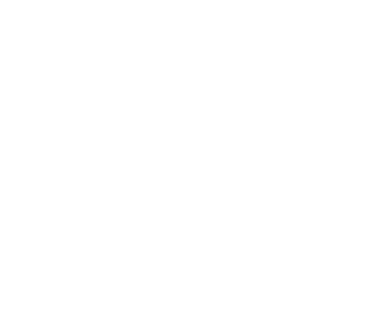
t = 0.00 s
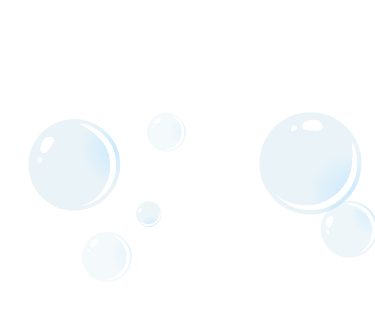
t = 0.53 s
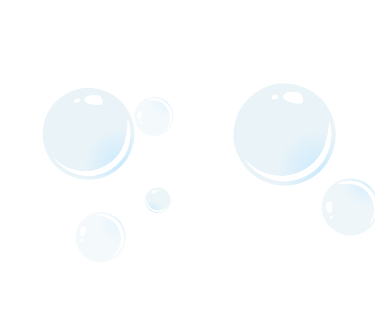
t = 1.09 s
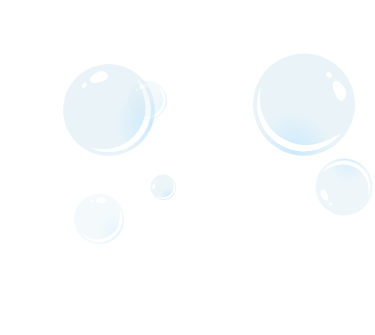
t = 1.64 s
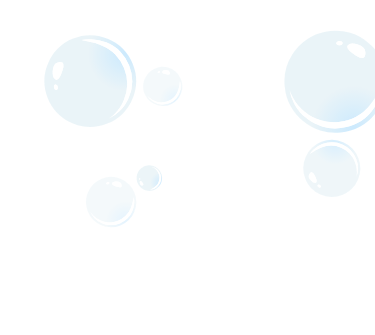
t = 2.24 s
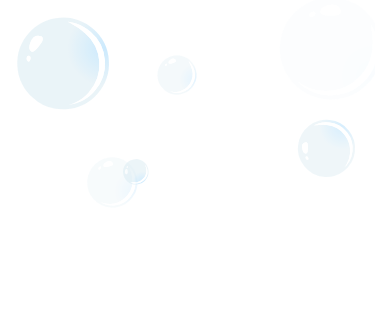
t = 2.76 s

The animated SVG that drew these frames (rendered in a browser with its animation timeline set to each time). Animation: 35 SMIL elements (animate=9,animateTransform=26); one cycle of 3.33 s, repeats indefinitely.

<?xml version="1.0" encoding="utf-8"?><svg id="bubbles" image-rendering="auto" baseProfile="basic" version="1.1" x="0px" y="0px" width="375" height="335" xmlns="http://www.w3.org/2000/svg" xmlns:xlink="http://www.w3.org/1999/xlink"><defs><g id="bubble" overflow="visible"><path fill="url(#Gradient_1)" stroke="none" d="M49.55 -12.8Q47 -22.7 40.75 -30.7 34.75 -38.9 25.95 -44.05 17.2 -49.2 7.1 -50.5 2.55 -51.2 -1.9 -51.1 -7.35 -50.95 -12.75 -49.55 -22.6 -47 -30.65 -40.75 -38.85 -34.75 -44 -25.95 -49.2 -17.2 -50.5 -7.1 -51 -3.9 -51.1 -.75 -51.3 6.05 -49.55 12.8 -47 22.7 -40.75 30.7 -34.75 38.9 -25.95 44.1 -17.2 49.3 -7.1 50.55 3 52.1 12.85 49.55 22.7 47 30.75 40.75 39 34.75 44.15 26 49.3 17.25 50.5 7.15 52.1 -2.95 49.55 -12.8M10.15 -40.95Q15.95 -32.5 3.85 -32.95 -9.05 -33.25 -8.2 -37.7 -7.6 -41.7 -.25 -43.2 7.3 -44.9 10.15 -40.95M41.65 -21.25Q43.95 -16.75 45.25 -11.7 47.6 -2.7 46.15 6.55 45.05 15.75 40.35 23.75 35.6 31.75 28.1 37.25 20.75 42.95 11.75 45.3 2.75 47.6 -6.5 46.2 -15.75 45.05 -23.7 40.3 -30.1 36.5 -34.9 31 -31.8 33.65 -28.2 35.8 -20.25 40.55 -11 41.7 -1.75 43.1 7.25 40.8 16.25 38.45 23.6 32.75 31.1 27.25 35.85 19.25 40.55 11.25 41.65 2.05 43.1 -7.2 41.95 -18.55 41.8 -20 41.65 -21.25M-17.1 -37.3Q-14.55 -38.3 -13.8 -36.8 -12.65 -34.4 -16 -33.05 -19.3 -31.8 -19.4 -34.15 -19.55 -36.05 -17.1 -37.3Z" test="bubble_anim"/><path fill="#FFF" stroke="none" d="M-13.8 -36.8Q-14.55 -38.3 -17.1 -37.3 -19.55 -36.05 -19.4 -34.15 -19.3 -31.8 -16 -33.05 -12.65 -34.4 -13.8 -36.8M45.25 -11.7Q43.95 -16.75 41.65 -21.25 41.8 -20 41.95 -18.55 43.1 -7.2 41.65 2.05 40.55 11.25 35.85 19.25 31.1 27.25 23.6 32.75 16.25 38.45 7.25 40.8 -1.75 43.1 -11 41.7 -20.25 40.55 -28.2 35.8 -31.8 33.65 -34.9 31 -30.1 36.5 -23.7 40.3 -15.75 45.05 -6.5 46.2 2.75 47.6 11.75 45.3 20.75 42.95 28.1 37.25 35.6 31.75 40.35 23.75 45.05 15.75 46.15 6.55 47.6 -2.7 45.25 -11.7M3.85 -32.95Q15.95 -32.5 10.15 -40.95 7.3 -44.9 -.25 -43.2 -7.6 -41.7 -8.2 -37.7 -9.05 -33.25 3.85 -32.95Z" test="bubble_anim"/></g><radialGradient id="Gradient_1" gradientUnits="userSpaceOnUse" cx="0" cy="0" r="42.083" fx="0" fy="0" gradientTransform="matrix(-.139 .990 .990 .139 39.6 29.95)" spreadMethod="pad"><stop offset="0%" stop-color="#A0D8FD"/><stop offset="100%" stop-color="#D9EBF2"/></radialGradient></defs><g id="Scene-1" overflow="visible"><g display="none"><use xlink:href="#bubble" transform="matrix(.493 -.752 .752 .493 52.6 49.6)" opacity="0"><animateTransform attributeName="transform" additive="replace" type="translate" repeatCount="indefinite" dur="3.333s" keyTimes="0;.01299;.013;.02499;.025;.03799;.038;.04999;.05;.06299;.063;.07499;.075;.08799;.088;.09999;.1;.11299;.113;.12499;.125;.13799;.138;.14999;.15;.16299;.163;.17499;.175;.18799;.188;.19999;.2;.21299;.213;.22499;.225;.23799;.238;.24999;.25;.26299;.263;.27499;.275;.28799;.288;.29999;.3;.31299;.313;.32499;.325;.33799;.338;.34999;.35;.36299;.363;.37499;.375;.38799;.388;.39999;.4;.41299;.413;.42499;.425;.43799;.438;.44999;.45;.46299;.463;.47499;.475;.48799;.488;.49999;.5;.51299;.513;.52499;.525;.53799;.538;.54999;.55;.56299;.563;.57499;.575;.58799;.588;.59999;.6;.61299;.613;.62499;.625;.63799;.638;.64999;.65;.66299;.663;.67499;.675;.68799;.688;.69999;.7;.71299;.713;.72499;.725;.73799;.738;.74999;.75;.76299;.763;.77499;.775;.78799;.788;.79999;.8;.81299;.813;.82499;.825;.83799;.838;.84999;.85;.86299;.863;.87499;.875;.88799;.888;.89999;.9;.91299;.913;.92499;.925;.93799;.938;.94999;.95;1" values="83.051,188.962;83.051,188.962;81.966,187.148;81.966,187.148;80.994,185.444;80.994,185.444;79.957,183.47;79.957,183.47;79.036,181.557;79.036,181.557;78.132,179.629;78.132,179.629;77.326,177.68;77.326,177.68;76.56,175.668;76.56,175.668;75.882,173.573;75.882,173.573;75.435,171.558;75.435,171.558;74.918,169.397;74.918,169.397;74.654,167.272;74.654,167.272;74.351,165.074;74.351,165.074;74.371,162.609;74.371,162.609;74.387,160.213;74.387,160.213;74.628,157.691;74.628,157.691;75.121,155.138;75.121,155.138;75.74,152.688;75.74,152.688;76.629,150.26;76.629,150.26;77.64,147.975;77.64,147.975;78.844,145.659;78.844,145.659;80.153,143.579;80.153,143.579;81.574,141.39;81.574,141.39;83.166,139.474;83.166,139.474;84.802,137.62;84.802,137.62;86.546,135.727;86.546,135.727;88.386,133.974;88.386,133.974;90.27,132.265;90.27,132.265;92.179,130.673;92.179,130.673;94.206,129.124;94.206,129.124;96.157,127.675;96.157,127.675;98.008,126.21;98.008,126.21;99.817,124.527;99.817,124.527;101.523,122.878;101.523,122.878;103.268,121.123;103.268,121.123;104.69,119.175;104.69,119.175;106.106,117.125;106.106,117.125;107.286,114.994;107.286,114.994;108.285,112.641;108.285,112.641;108.94,110.254;108.94,110.254;109.264,107.67;109.264,107.67;109.167,105.072;109.167,105.072;108.818,102.508;108.818,102.508;107.929,100.035;107.929,100.035;106.696,97.65;106.696,97.65;105.438,95.413;105.438,95.413;103.811,93.23;103.811,93.23;102.152,91.263;102.152,91.263;100.353,89.482;100.353,89.482;98.525,87.637;98.525,87.637;96.586,85.954;96.586,85.954;94.534,84.38;94.534,84.38;92.524,82.872;92.524,82.872;90.452,81.387;90.452,81.387;88.327,79.948;88.327,79.948;86.218,78.64;86.218,78.64;84.025,77.328;84.025,77.328;81.887,76.084;81.887,76.084;79.71,74.831;79.71,74.831;77.433,73.609;77.433,73.609;75.404,72.402;75.404,72.402;73.288,71.086;73.288,71.086;71.142,69.683;71.142,69.683;69.108,68.347;69.108,68.347;67.129,66.791;67.129,66.791;65.167,65.301;65.167,65.301;63.201,63.624;63.201,63.624;61.97,62.483;61.97,62.483;60.797,61.292;60.797,61.292;59.6,59.94;59.6,59.94;58.519,58.699;58.519,58.699;57.492,57.309;57.492,57.309;56.441,55.905;56.441,55.905;55.534,54.328;55.534,54.328;54.726,52.83;54.726,52.83;54.132,51.268;54.132,51.268;52.601,49.762;52.601,49.762" calcMode="discrete"/><animateTransform attributeName="transform" additive="sum" type="rotate" repeatCount="indefinite" dur="3.333s" keyTimes="0;.01299;.013;.02499;.025;.03799;.038;.04999;.05;.06299;.063;.07499;.075;.08799;.088;.09999;.1;.11299;.113;.12499;.125;.13799;.138;.14999;.15;.16299;.163;.17499;.175;.18799;.188;.19999;.2;.21299;.213;.22499;.225;.23799;.238;.24999;.25;.26299;.263;.27499;.275;.28799;.288;.29999;.3;.31299;.313;.32499;.325;.33799;.338;.34999;.35;.36299;.363;.37499;.375;.38799;.388;.39999;.4;.41299;.413;.42499;.425;.43799;.438;.44999;.45;.46299;.463;.47499;.475;.48799;.488;.49999;.5;.51299;.513;.52499;.525;.53799;.538;.54999;.55;.56299;.563;.57499;.575;.58799;.588;.59999;.6;.61299;.613;.62499;.625;.63799;.638;.64999;.65;.66299;.663;.67499;.675;.68799;.688;.69999;.7;.71299;.713;.72499;.725;.73799;.738;.74999;.75;.76299;.763;.77499;.775;.78799;.788;.79999;.8;.81299;.813;.82499;.825;.83799;.838;.84999;.85;.86299;.863;.87499;.875;.88799;.888;.89999;.9;.91299;.913;.92499;.925;.93799;.938;.94999;.95;1" values="-56.739,0,0;-56.739,0,0;-57.554,0,0;-57.554,0,0;-58.264,0,0;-58.264,0,0;-58.851,0,0;-58.851,0,0;-59.3,0,0;-59.3,0,0;-59.602,0,0;-59.602,0,0;-59.739,0,0;-59.739,0,0;-59.705,0,0;-59.705,0,0;-59.491,0,0;-59.491,0,0;-59.085,0,0;-59.085,0,0;-58.484,0,0;-58.484,0,0;-57.704,0,0;-57.704,0,0;-56.739,0,0;-56.739,0,0;-51.916,0,0;-51.916,0,0;-46.874,0,0;-46.874,0,0;-41.711,0,0;-41.711,0,0;-36.5,0,0;-36.5,0,0;-31.323,0,0;-31.323,0,0;-26.247,0,0;-26.247,0,0;-21.348,0,0;-21.348,0,0;-16.664,0,0;-16.664,0,0;-12.233,0,0;-12.233,0,0;-8.074,0,0;-8.074,0,0;-4.175,0,0;-4.175,0,0;-.53,0,0;-.53,0,0;2.865,0,0;2.865,0,0;6.043,0,0;6.043,0,0;9.018,0,0;9.018,0,0;11.807,0,0;11.807,0,0;14.427,0,0;14.427,0,0;13.848,0,0;13.848,0,0;12.453,0,0;12.453,0,0;10.716,0,0;10.716,0,0;8.559,0,0;8.559,0,0;5.882,0,0;5.882,0,0;2.565,0,0;2.565,0,0;-1.537,0,0;-1.537,0,0;-6.57,0,0;-6.57,0,0;-12.627,0,0;-12.627,0,0;-19.702,0,0;-19.702,0,0;-27.504,0,0;-27.504,0,0;-35.484,0,0;-35.484,0,0;-43.049,0,0;-43.049,0,0;-49.728,0,0;-49.728,0,0;-55.334,0,0;-55.334,0,0;-59.903,0,0;-59.903,0,0;-63.566,0,0;-63.566,0,0;-66.49,0,0;-66.49,0,0;-68.819,0,0;-68.819,0,0;-70.67,0,0;-70.67,0,0;-72.144,0,0;-72.144,0,0;-73.309,0,0;-73.309,0,0;-74.228,0,0;-74.228,0,0;-74.942,0,0;-74.942,0,0;-75.487,0,0;-75.487,0,0;-75.887,0,0;-75.887,0,0;-76.173,0,0;-76.173,0,0;-76.345,0,0;-76.345,0,0;-76.44,0,0;-76.44,0,0;-74.706,0,0;-74.706,0,0;-72.682,0,0;-72.682,0,0;-70.522,0,0;-70.522,0,0;-68.215,0,0;-68.215,0,0;-65.719,0,0;-65.719,0,0;-63.003,0,0;-63.003,0,0;-60.032,0,0;-60.032,0,0;-56.739,0,0;-56.739,0,0;-58.032,0,0;-58.032,0,0;-59.138,0,0;-59.138,0,0;-60.008,0,0;-60.008,0,0;-60.609,0,0;-60.609,0,0;-60.896,0,0;-60.896,0,0;-60.843,0,0;-60.843,0,0;-60.417,0,0;-60.417,0,0;-59.584,0,0;-59.584,0,0;-58.347,0,0;-58.347,0,0;-56.739,0,0;-56.739,0,0" calcMode="discrete"/><animateTransform attributeName="transform" additive="sum" type="scale" repeatCount="indefinite" dur="3.333s" keyTimes="0;.27499;.275;.36299;.363;.39999;.4;.47499;.475;1" values=".898,.898;.898,.898;.899,.899;.899,.899;.898,.898;.898,.898;.899,.899;.899,.899;.898,.898;.898,.898" calcMode="discrete"/><animateTransform attributeName="transform" additive="sum" type="translate" repeatCount="indefinite" dur="3.333s" keyTimes="0;.01299;.013;.02499;.025;.03799;.038;.04999;.05;.06299;.063;.07499;.075;.08799;.088;.09999;.1;.11299;.113;.12499;.125;.13799;.138;.16299;.163;.17499;.175;.18799;.188;.19999;.2;.21299;.213;.22499;.225;.23799;.238;.24999;.25;.26299;.263;.27499;.275;.28799;.288;.29999;.3;.31299;.313;.33799;.338;.34999;.35;.36299;.363;.38799;.388;.39999;.4;.42499;.425;.43799;.438;.46299;.463;.47499;.475;.48799;.488;.49999;.5;.51299;.513;.52499;.525;.53799;.538;.54999;.55;.56299;.563;.57499;.575;.58799;.588;.59999;.6;.61299;.613;.62499;.625;.63799;.638;.64999;.65;.66299;.663;.67499;.675;.68799;.688;.69999;.7;.71299;.713;.72499;.725;.73799;.738;.74999;.75;.76299;.763;.77499;.775;.78799;.788;.79999;.8;.81299;.813;.82499;.825;.83799;.838;.84999;.85;.87499;.875;.88799;.888;.89999;.9;.91299;.913;.92499;.925;.93799;.938;.94999;.95;1" values=".15,-.1;.15,-.1;.1,-.15;.1,-.15;.1,-.25;.1,-.25;.1,-.2;.1,-.2;.15,-.2;.15,-.2;.05,-.2;.05,-.2;.15,-.25;.15,-.25;.1,-.2;.1,-.2;.1,-.1;.1,-.1;.15,-.2;.15,-.2;.1,-.15;.1,-.15;.1,-.2;.1,-.2;.1,-.25;.1,-.25;.15,-.35;.15,-.35;.15,-.3;.15,-.3;.15,-.15;.15,-.15;.1,-.25;.1,-.25;.1,-.15;.1,-.15;.05,-.25;.05,-.25;-.05,-.2;-.05,-.2;.05,-.25;.05,-.25;.05,-.15;.05,-.15;0,-.25;0,-.25;0,-.3;0,-.3;.05,-.2;.05,-.2;.05,-.25;.05,-.25;.05,-.15;.05,-.15;0,-.2;0,-.2;.05,-.25;.05,-.25;0,-.2;0,-.2;-.05,-.3;-.05,-.3;0,-.25;0,-.25;.15,-.2;.15,-.2;.05,-.15;.05,-.15;0,-.3;0,-.3;.05,-.25;.05,-.25;.05,-.2;.05,-.2;.1,-.3;.1,-.3;.1,-.2;.1,-.2;.2,-.2;.2,-.2;.1,-.3;.1,-.3;.15,-.15;.15,-.15;.15,-.25;.15,-.25;.2,-.2;.2,-.2;.15,-.2;.15,-.2;.1,-.25;.1,-.25;.15,-.2;.15,-.2;.2,-.2;.2,-.2;.25,-.3;.25,-.3;.15,-.3;.15,-.3;.2,-.3;.2,-.3;.2,-.25;.2,-.25;.15,-.25;.15,-.25;.25,-.3;.25,-.3;.2,-.15;.2,-.15;.2,-.3;.2,-.3;.25,-.25;.25,-.25;.1,-.15;.1,-.15;.15,-.2;.15,-.2;.2,-.2;.2,-.2;.15,-.3;.15,-.3;.1,-.2;.1,-.2;.15,-.25;.15,-.25;.1,-.25;.1,-.25;.15,-.3;.15,-.3;.1,-.3;.1,-.3;.15,-.2;.15,-.2;.05,-.2;.05,-.2;.15,-.25;.15,-.25;.1,-.3;.1,-.3;.15,-.1;.15,-.1" calcMode="discrete"/><animate attributeName="opacity" repeatCount="indefinite" dur="3.333s" keyTimes="0;.01299;.013;.02499;.025;.03799;.038;.04999;.05;.06299;.063;.07499;.075;.08799;.088;.09999;.1;.11299;.113;.12499;.125;.13799;.138;.14999;.15;.83799;.838;.84999;.85;.86299;.863;.87499;.875;.88799;.888;.89999;.9;.91299;.913;.92499;.925;.93799;.938;.94999;.95;1" values="0;0;.04;.04;.09;.09;.13;.13;.18;.18;.22;.22;.27;.27;.31;.31;.36;.36;.4;.4;.44;.44;.49;.49;.53;.53;.48;.48;.43;.43;.37;.37;.32;.32;.27;.27;.21;.21;.16;.16;.11;.11;.05;.05;0;0" calcMode="discrete"/></use><animate attributeName="display" repeatCount="indefinite" dur="3.333s" keyTimes="0;.963;1" values="inline;none;none"/></g><g display="none"><use xlink:href="#bubble" transform="matrix(.44 -.222 .222 .44 106.3 172.1)" opacity="0"><animateTransform attributeName="transform" additive="replace" type="translate" repeatCount="indefinite" dur="3.333s" keyTimes="0;.01299;.013;.02499;.025;.03799;.038;.04999;.05;.06299;.063;.07499;.075;.08799;.088;.09999;.1;.11299;.113;.12499;.125;.13799;.138;.14999;.15;.16299;.163;.17499;.175;.18799;.188;.19999;.2;.21299;.213;.22499;.225;.23799;.238;.24999;.25;.26299;.263;.27499;.275;.28799;.288;.29999;.3;.31299;.313;.32499;.325;.33799;.338;.34999;.35;.36299;.363;.37499;.375;.38799;.388;.39999;.4;.41299;.413;.42499;.425;.43799;.438;.44999;.45;.46299;.463;.47499;.475;.48799;.488;.49999;.5;.51299;.513;.52499;.525;.53799;.538;.54999;.55;.56299;.563;.57499;.575;.58799;.588;.59999;.6;.61299;.613;.62499;.625;.63799;.638;.64999;.65;.66299;.663;.67499;.675;.68799;.688;.69999;.7;.71299;.713;.72499;.725;.73799;.738;.74999;.75;.76299;.763;.77499;.775;.78799;.788;.79999;.8;.81299;.813;.82499;.825;.83799;.838;.84999;.85;.86299;.863;.87499;.875;.88799;.888;.89999;.9;.91299;.913;1" values="98.617,275.109;98.617,275.109;99.613,273.837;99.613,273.837;100.549,272.466;100.549,272.466;101.485,271.077;101.485,271.077;102.362,269.72;102.362,269.72;103.174,268.261;103.174,268.261;103.957,266.737;103.957,266.737;104.651,265.266;104.651,265.266;105.295,263.646;105.295,263.646;105.9,262.131;105.9,262.131;106.301,260.514;106.301,260.514;106.64,258.809;106.64,258.809;106.9,257.109;106.9,257.109;106.992,255.627;106.992,255.627;107.108,254.174;107.108,254.174;107.044,252.697;107.044,252.697;106.911,251.178;106.911,251.178;106.672,249.662;106.672,249.662;106.247,248.212;106.247,248.212;105.895,246.739;105.895,246.739;105.398,245.312;105.398,245.312;104.749,243.904;104.749,243.904;104.179,242.574;104.179,242.574;103.453,241.271;103.453,241.271;102.703,239.977;102.703,239.977;101.86,238.681;101.86,238.681;100.898,237.455;100.898,237.455;100.116,236.368;100.116,236.368;99.29,235.127;99.29,235.127;98.609,233.755;98.609,233.755;98.048,232.41;98.048,232.41;97.563,230.909;97.563,230.909;97.299,229.504;97.299,229.504;97.1,228.016;97.1,228.016;97.012,226.464;97.012,226.464;97.161,224.939;97.161,224.939;97.461,223.462;97.461,223.462;97.908,222.004;97.908,222.004;98.482,220.499;98.482,220.499;99.118,219.144;99.118,219.144;99.846,217.878;99.846,217.878;100.671,216.61;100.671,216.61;101.556,215.353;101.556,215.353;102.516,214.162;102.516,214.162;103.391,213.069;103.391,213.069;104.422,211.965;104.422,211.965;105.352,210.849;105.352,210.849;106.349,209.668;106.349,209.668;107.192,208.543;107.192,208.543;108.066,207.342;108.066,207.342;108.935,206.136;108.935,206.136;109.661,204.86;109.661,204.86;110.37,203.532;110.37,203.532;111.01,202.191;111.01,202.191;111.674,200.859;111.674,200.859;112.196,199.44;112.196,199.44;112.607,198.06;112.607,198.06;113.055,196.662;113.055,196.662;113.328,195.166;113.328,195.166;113.569,193.721;113.569,193.721;113.701,192.197;113.701,192.197;113.687,190.725;113.687,190.725;113.625,189.205;113.625,189.205;113.511,187.661;113.511,187.661;113.238,185.953;113.238,185.953;112.883,184.345;112.883,184.345;112.322,182.714;112.322,182.714;111.714,181.053;111.714,181.053;111.018,179.485;111.018,179.485;110.218,178.011;110.218,178.011;109.242,176.439;109.242,176.439;108.423,175.037;108.423,175.037;107.457,173.647;107.457,173.647;106.25,172.265;106.25,172.265" calcMode="discrete"/><animateTransform attributeName="transform" additive="sum" type="rotate" repeatCount="indefinite" dur="3.333s" keyTimes="0;.01299;.013;.02499;.025;.03799;.038;.04999;.05;.06299;.063;.07499;.075;.08799;.088;.09999;.1;.11299;.113;.12499;.125;.13799;.138;.14999;.15;.16299;.163;.17499;.175;.18799;.188;.19999;.2;.21299;.213;.22499;.225;.23799;.238;.24999;.25;.26299;.263;.27499;.275;.28799;.288;.29999;.3;.31299;.313;.32499;.325;.33799;.338;.34999;.35;.36299;.363;.37499;.375;.38799;.388;.39999;.4;.41299;.413;.42499;.425;.43799;.438;.44999;.45;.46299;.463;.47499;.475;.48799;.488;.49999;.5;.51299;.513;.52499;.525;.53799;.538;.54999;.55;.56299;.563;.57499;.575;.58799;.588;.59999;.6;.61299;.613;.62499;.625;.63799;.638;.64999;.65;.66299;.663;.67499;.675;.68799;.688;.69999;.7;.71299;.713;.72499;.725;.73799;.738;.74999;.75;.76299;.763;.77499;.775;.78799;.788;.79999;.8;.81299;.813;.82499;.825;.83799;.838;.84999;.85;.86299;.863;.87499;.875;.88799;.888;.89999;.9;.91299;.913;1" values="-26.737,0,0;-26.737,0,0;-27.3,0,0;-27.3,0,0;-27.984,0,0;-27.984,0,0;-28.824,0,0;-28.824,0,0;-29.827,0,0;-29.827,0,0;-31.01,0,0;-31.01,0,0;-32.389,0,0;-32.389,0,0;-33.97,0,0;-33.97,0,0;-35.768,0,0;-35.768,0,0;-37.779,0,0;-37.779,0,0;-40.001,0,0;-40.001,0,0;-42.428,0,0;-42.428,0,0;-45.013,0,0;-45.013,0,0;-47.423,0,0;-47.423,0,0;-49.919,0,0;-49.919,0,0;-52.45,0,0;-52.45,0,0;-54.982,0,0;-54.982,0,0;-57.465,0,0;-57.465,0,0;-59.869,0,0;-59.869,0,0;-62.158,0,0;-62.158,0,0;-64.302,0,0;-64.302,0,0;-66.294,0,0;-66.294,0,0;-68.109,0,0;-68.109,0,0;-69.759,0,0;-69.759,0,0;-71.678,0,0;-71.678,0,0;-72.634,0,0;-72.634,0,0;-74.823,0,0;-74.823,0,0;-70.27,0,0;-70.27,0,0;-65.263,0,0;-65.263,0,0;-59.777,0,0;-59.777,0,0;-53.792,0,0;-53.792,0,0;-47.367,0,0;-47.367,0,0;-40.594,0,0;-40.594,0,0;-33.624,0,0;-33.624,0,0;-26.648,0,0;-26.648,0,0;-19.856,0,0;-19.856,0,0;-13.417,0,0;-13.417,0,0;-7.43,0,0;-7.43,0,0;-1.93,0,0;-1.93,0,0;3.081,0,0;3.081,0,0;7.629,0,0;7.629,0,0;11.773,0,0;11.773,0,0;15.555,0,0;15.555,0,0;19.031,0,0;19.031,0,0;23.673,0,0;23.673,0,0;23.239,0,0;23.239,0,0;22.705,0,0;22.705,0,0;22.057,0,0;22.057,0,0;21.286,0,0;21.286,0,0;20.38,0,0;20.38,0,0;19.328,0,0;19.328,0,0;18.116,0,0;18.116,0,0;16.741,0,0;16.741,0,0;15.19,0,0;15.19,0,0;13.465,0,0;13.465,0,0;11.561,0,0;11.561,0,0;9.483,0,0;9.483,0,0;7.243,0,0;7.243,0,0;4.861,0,0;4.861,0,0;2.363,0,0;2.363,0,0;-.205,0,0;-.205,0,0;-2.822,0,0;-2.822,0,0;-5.412,0,0;-5.412,0,0;-7.977,0,0;-7.977,0,0;-10.772,0,0;-10.772,0,0;-13.438,0,0;-13.438,0,0;-15.894,0,0;-15.894,0,0;-18.126,0,0;-18.126,0,0;-20.121,0,0;-20.121,0,0;-21.876,0,0;-21.876,0,0;-23.404,0,0;-23.404,0,0;-24.712,0,0;-24.712,0,0;-25.813,0,0;-25.813,0,0;-26.737,0,0;-26.737,0,0" calcMode="discrete"/><animateTransform attributeName="transform" additive="sum" type="scale" repeatCount="indefinite" dur="3.333s" keyTimes="0;.27499;.275;.34999;.35;.43799;.438;.54999;.55;.61299;.613;.87499;.875;1" values=".492,.492;.492,.492;.493,.493;.493,.493;.492,.492;.492,.492;.493,.493;.493,.493;.492,.492;.492,.492;.493,.493;.493,.493;.492,.492;.492,.492" calcMode="discrete"/><animateTransform attributeName="transform" additive="sum" type="translate" repeatCount="indefinite" dur="3.333s" keyTimes="0;.01299;.013;.02499;.025;.03799;.038;.04999;.05;.06299;.063;.07499;.075;.08799;.088;.09999;.1;.11299;.113;.12499;.125;.13799;.138;.16299;.163;.17499;.175;.18799;.188;.19999;.2;.21299;.213;.22499;.225;.23799;.238;.24999;.25;.26299;.263;.27499;.275;.28799;.288;.29999;.3;.31299;.313;.32499;.325;.33799;.338;.34999;.35;.36299;.363;.37499;.375;.38799;.388;.39999;.4;.41299;.413;.42499;.425;.43799;.438;.44999;.45;.46299;.463;.47499;.475;.48799;.488;.49999;.5;.51299;.513;.52499;.525;.53799;.538;.54999;.55;.56299;.563;.57499;.575;.58799;.588;.59999;.6;.61299;.613;.62499;.625;.63799;.638;.64999;.65;.66299;.663;.67499;.675;.68799;.688;.69999;.7;.71299;.713;.72499;.725;.73799;.738;.74999;.75;.76299;.763;.77499;.775;.78799;.788;.79999;.8;.81299;.813;.82499;.825;.83799;.838;.84999;.85;.86299;.863;.87499;.875;.88799;.888;.89999;.9;.91299;.913;1" values=".25,-.35;.25,-.35;.15,-.35;.15,-.35;.25,-.25;.25,-.25;.2,-.3;.2,-.3;.2,-.4;.2,-.4;.3,-.2;.3,-.2;.3,-.5;.3,-.5;.3,-.45;.3,-.45;.3,-.4;.3,-.4;.35,-.45;.35,-.45;.2,-.4;.2,-.4;.3,-.3;.3,-.3;.35,-.3;.35,-.3;.35,-.45;.35,-.45;.3,-.6;.3,-.6;.25,-.45;.25,-.45;.4,-.55;.4,-.55;.5,-.4;.5,-.4;.25,-.35;.25,-.35;.35,-.5;.35,-.5;.3,-.35;.3,-.35;.25,-.6;.25,-.6;.35,-.35;.35,-.35;.5,-.6;.5,-.6;.35,-.45;.35,-.45;.35,-.3;.35,-.3;.4,-.5;.4,-.5;.3,-.45;.3,-.45;.25,-.4;.25,-.4;.45,-.45;.45,-.45;.3,-.45;.3,-.45;.25,-.6;.25,-.6;.3,-.45;.3,-.45;.4,-.4;.4,-.4;.3,-.3;.3,-.3;.2,-.5;.2,-.5;.15,-.5;.15,-.5;.15,-.4;.15,-.4;.15,-.3;.15,-.3;.25,-.5;.25,-.5;.05,-.55;.05,-.55;.1,-.35;.1,-.35;.15,-.4;.15,-.4;.2,-.35;.2,-.35;.2,-.45;.2,-.45;.2,-.3;.2,-.3;.1,-.3;.1,-.3;.1,-.35;.1,-.35;.25,-.4;.25,-.4;0,-.4;0,-.4;.2,-.3;.2,-.3;.05,-.4;.05,-.4;.2,-.35;.2,-.35;.1,-.25;.1,-.25;.05,-.3;.05,-.3;.15,-.25;.15,-.25;.15,-.35;.15,-.35;.1,-.55;.1,-.55;.05,-.35;.05,-.35;.1,-.5;.1,-.5;.15,-.45;.15,-.45;.2,-.5;.2,-.5;.25,-.5;.25,-.5;.1,-.4;.1,-.4;.05,-.5;.05,-.5;.2,-.5;.2,-.5;.1,-.4;.1,-.4;0,-.4;0,-.4;.2,-.6;.2,-.6;.3,-.4;.3,-.4;.2,-.55;.2,-.55;.25,-.55;.25,-.55;.15,-.3;.15,-.3" calcMode="discrete"/><animate attributeName="opacity" repeatCount="indefinite" dur="3.333s" keyTimes="0;.01299;.013;.02499;.025;.03799;.038;.04999;.05;.06299;.063;.07499;.075;.08799;.088;.09999;.1;.11299;.113;.12499;.125;.13799;.138;.14999;.15;.79999;.8;.81299;.813;.82499;.825;.83799;.838;.84999;.85;.86299;.863;.87499;.875;.88799;.888;.89999;.9;.91299;.913;1" values="0;0;.02;.02;.05;.05;.07;.07;.09;.09;.11;.11;.14;.14;.16;.16;.18;.18;.2;.2;.22;.22;.25;.25;.27;.27;.24;.24;.21;.21;.19;.19;.16;.16;.14;.14;.11;.11;.08;.08;.05;.05;.03;.03;0;0" calcMode="discrete"/></use><animate attributeName="display" repeatCount="indefinite" dur="3.333s" keyTimes="0;.925;1" values="inline;none;none"/></g><use xlink:href="#bubble" transform="matrix(.287 -.256 .256 .287 171.1 55.8)" opacity="0"><animateTransform attributeName="transform" additive="replace" type="translate" repeatCount="indefinite" dur="3.333s" keyTimes="0;.01299;.013;.02499;.025;.03799;.038;.04999;.05;.06299;.063;.07499;.075;.08799;.088;.09999;.1;.11299;.113;.12499;.125;.13799;.138;.14999;.15;.16299;.163;.17499;.175;.18799;.188;.19999;.2;.21299;.213;.22499;.225;.23799;.238;.24999;.25;.26299;.263;.27499;.275;.28799;.288;.29999;.3;.31299;.313;.32499;.325;.33799;.338;.34999;.35;.36299;.363;.37499;.375;.38799;.388;.39999;.4;.41299;.413;.42499;.425;.43799;.438;.44999;.45;.46299;.463;.47499;.475;.48799;.488;.49999;.5;.51299;.513;.52499;.525;.53799;.538;.54999;.55;.56299;.563;.57499;.575;.58799;.588;.59999;.6;.61299;.613;.62499;.625;.63799;.638;.64999;.65;.66299;.663;.67499;.675;.68799;.688;.69999;.7;.71299;.713;.72499;.725;.73799;.738;.74999;.75;.76299;.763;.77499;.775;.78799;.788;.79999;.8;.81299;.813;.82499;.825;.83799;.838;.84999;.85;.86299;.863;.87499;.875;.88799;.888;.89999;.9;.91299;.913;.92499;.925;.93799;.938;.94999;.95;.96299;.963;.97499;.975;.98799;.988;1" values="161.093,152.993;161.093,152.993;162.07,151.492;162.07,151.492;163.008,149.971;163.008,149.971;163.866,148.364;163.866,148.364;164.675,146.696;164.675,146.696;165.283,145.047;165.283,145.047;165.863,143.35;165.863,143.35;166.364,141.6;166.364,141.6;166.7,139.811;166.7,139.811;166.912,137.991;166.912,137.991;166.915,136.167;166.915,136.167;166.76,134.3;166.76,134.3;166.521,132.502;166.521,132.502;166.157,131.08;166.157,131.08;165.665,129.704;165.665,129.704;165.059,128.414;165.059,128.414;164.343,127.064;164.343,127.064;163.644,125.823;163.644,125.823;162.794,124.563;162.794,124.563;161.843,123.408;161.843,123.408;160.899,122.313;160.899,122.313;159.96,121.267;159.96,121.267;158.798,120.218;158.798,120.218;157.738,119.203;157.738,119.203;156.657,118.307;156.657,118.307;155.523,117.416;155.523,117.416;154.314,116.517;154.314,116.517;153.201,115.653;153.201,115.653;152.225,114.759;152.225,114.759;151.158,113.757;151.158,113.757;150.253,112.822;150.253,112.822;149.356,111.642;149.356,111.642;148.595,110.517;148.595,110.517;147.849,109.264;147.849,109.264;147.308,107.953;147.308,107.953;146.954,106.485;146.954,106.485;146.759,105;146.759,105;146.865,103.485;146.865,103.485;147.058,102.05;147.058,102.05;147.471,100.571;147.471,100.571;148.149,99.169;148.149,99.169;148.935,97.906;148.935,97.906;149.818,96.668;149.818,96.668;150.875,95.47;150.875,95.47;151.843,94.407;151.843,94.407;152.887,93.463;152.887,93.463;154.064,92.418;154.064,92.418;155.211,91.507;155.211,91.507;156.389,90.596;156.389,90.596;157.608,89.759;157.608,89.759;158.804,88.958;158.804,88.958;160.119,88.162;160.119,88.162;161.355,87.418;161.355,87.418;162.615,86.66;162.615,86.66;163.853,86.015;163.853,86.015;165.158,85.215;165.158,85.215;166.366,84.517;166.366,84.517;167.49,83.805;167.49,83.805;168.697,83.078;168.697,83.078;169.918,82.248;169.918,82.248;171.058,81.42;171.058,81.42;172.12,80.574;172.12,80.574;173.177,79.598;173.177,79.598;174.206,78.649;174.206,78.649;175.196,77.616;175.196,77.616;176.1,76.582;176.1,76.582;177.021,75.303;177.021,75.303;177.761,74.159;177.761,74.159;178.424,72.895;178.424,72.895;178.905,71.491;178.905,71.491;179.352,69.699;179.352,69.699;179.407,67.775;179.407,67.775;179.105,65.997;179.105,65.997;178.561,64.199;178.561,64.199;177.765,62.512;177.765,62.512;176.823,60.849;176.823,60.849;175.661,59.36;175.661,59.36;174.504,57.961;174.504,57.961;173.161,56.593;173.161,56.593;171.126,56.01;171.126,56.01" calcMode="discrete"/><animateTransform attributeName="transform" additive="sum" type="rotate" repeatCount="indefinite" dur="3.333s" keyTimes="0;.01299;.013;.02499;.025;.03799;.038;.04999;.05;.06299;.063;.07499;.075;.08799;.088;.09999;.1;.11299;.113;.12499;.125;.13799;.138;.14999;.15;.16299;.163;.17499;.175;.18799;.188;.19999;.2;.21299;.213;.22499;.225;.23799;.238;.24999;.25;.26299;.263;.27499;.275;.28799;.288;.29999;.3;.31299;.313;.32499;.325;.33799;.338;.34999;.35;.36299;.363;.37499;.375;.38799;.388;.39999;.4;.41299;.413;.42499;.425;.43799;.438;.44999;.45;.46299;.463;.47499;.475;.48799;.488;.49999;.5;.51299;.513;.52499;.525;.53799;.538;.54999;.55;.56299;.563;.57499;.575;.58799;.588;.59999;.6;.61299;.613;.62499;.625;.63799;.638;.64999;.65;.66299;.663;.67499;.675;.68799;.688;.69999;.7;.71299;.713;.72499;.725;.73799;.738;.74999;.75;.76299;.763;.77499;.775;.78799;.788;.79999;.8;.81299;.813;.82499;.825;.83799;.838;.84999;.85;.86299;.863;.87499;.875;.88799;.888;.89999;.9;.91299;.913;.92499;.925;.93799;.938;.94999;.95;.96299;.963;.97499;.975;.98799;.988;1" values="-41.737,0,0;-41.737,0,0;-40.006,0,0;-40.006,0,0;-38.483,0,0;-38.483,0,0;-37.23,0,0;-37.23,0,0;-36.28,0,0;-36.28,0,0;-35.666,0,0;-35.666,0,0;-35.431,0,0;-35.431,0,0;-35.605,0,0;-35.605,0,0;-36.186,0,0;-36.186,0,0;-37.169,0,0;-37.169,0,0;-38.491,0,0;-38.491,0,0;-40.06,0,0;-40.06,0,0;-41.736,0,0;-41.736,0,0;-46.586,0,0;-46.586,0,0;-51.384,0,0;-51.384,0,0;-56.018,0,0;-56.018,0,0;-60.435,0,0;-60.435,0,0;-64.601,0,0;-64.601,0,0;-68.499,0,0;-68.499,0,0;-72.123,0,0;-72.123,0,0;-75.497,0,0;-75.497,0,0;-78.616,0,0;-78.616,0,0;-81.521,0,0;-81.521,0,0;-84.215,0,0;-84.215,0,0;-86.714,0,0;-86.714,0,0;-89.046,0,0;-89.046,0,0;-88.527,0,0;-88.527,0,0;-86.845,0,0;-86.845,0,0;-84.828,0,0;-84.828,0,0;-82.397,0,0;-82.397,0,0;-79.453,0,0;-79.453,0,0;-75.876,0,0;-75.876,0,0;-71.517,0,0;-71.517,0,0;-66.23,0,0;-66.23,0,0;-59.918,0,0;-59.918,0,0;-52.571,0,0;-52.571,0,0;-44.461,0,0;-44.461,0,0;-36.118,0,0;-36.118,0,0;-28.161,0,0;-28.161,0,0;-21.091,0,0;-21.091,0,0;-15.089,0,0;-15.089,0,0;-10.142,0,0;-10.142,0,0;-6.11,0,0;-6.11,0,0;-2.837,0,0;-2.837,0,0;-.169,0,0;-.169,0,0;2.015,0,0;2.015,0,0;3.813,0,0;3.813,0,0;5.298,0,0;5.298,0,0;6.538,0,0;6.538,0,0;7.57,0,0;7.57,0,0;8.424,0,0;8.424,0,0;9.142,0,0;9.142,0,0;9.742,0,0;9.742,0,0;10.239,0,0;10.239,0,0;10.63,0,0;10.63,0,0;9.124,0,0;9.124,0,0;7.424,0,0;7.424,0,0;5.599,0,0;5.599,0,0;3.627,0,0;3.627,0,0;1.477,0,0;1.477,0,0;-.879,0,0;-.879,0,0;-3.485,0,0;-3.485,0,0;-6.387,0,0;-6.387,0,0;-9.647,0,0;-9.647,0,0;-13.36,0,0;-13.36,0,0;-17.598,0,0;-17.598,0,0;-22.478,0,0;-22.478,0,0;-28.089,0,0;-28.089,0,0;-34.511,0,0;-34.511,0,0;-41.736,0,0;-41.736,0,0;-44.617,0,0;-44.617,0,0;-48.123,0,0;-48.123,0,0;-51.229,0,0;-51.229,0,0;-53.238,0,0;-53.238,0,0;-53.872,0,0;-53.872,0,0;-53.205,0,0;-53.205,0,0;-51.447,0,0;-51.447,0,0;-48.83,0,0;-48.83,0,0;-45.545,0,0;-45.545,0,0;-41.737,0,0;-41.737,0,0" calcMode="discrete"/><animateTransform attributeName="transform" additive="sum" type="scale" repeatCount="indefinite" dur="3.333s" keyTimes="0;.19999;.2;.42499;.425;.47499;.475;.84999;.85;1" values=".383,.383;.383,.383;.384,.384;.384,.384;.383,.383;.383,.383;.384,.384;.384,.384;.383,.383;.383,.383" calcMode="discrete"/><animateTransform attributeName="transform" additive="sum" type="translate" repeatCount="indefinite" dur="3.333s" keyTimes="0;.01299;.013;.02499;.025;.03799;.038;.04999;.05;.06299;.063;.07499;.075;.09999;.1;.11299;.113;.12499;.125;.13799;.138;.14999;.15;.16299;.163;.17499;.175;.18799;.188;.19999;.2;.21299;.213;.22499;.225;.23799;.238;.24999;.25;.26299;.263;.27499;.275;.28799;.288;.29999;.3;.31299;.313;.32499;.325;.33799;.338;.34999;.35;.36299;.363;.37499;.375;.38799;.388;.39999;.4;.41299;.413;.42499;.425;.43799;.438;.44999;.45;.46299;.463;.47499;.475;.48799;.488;.49999;.5;.51299;.513;.52499;.525;.53799;.538;.54999;.55;.56299;.563;.57499;.575;.58799;.588;.59999;.6;.61299;.613;.63799;.638;.64999;.65;.66299;.663;.67499;.675;.68799;.688;.71299;.713;.72499;.725;.73799;.738;.74999;.75;.77499;.775;.78799;.788;.79999;.8;.81299;.813;.82499;.825;.83799;.838;.84999;.85;.86299;.863;.87499;.875;.88799;.888;.89999;.9;.91299;.913;.92499;.925;.93799;.938;.94999;.95;.96299;.963;.97499;.975;.98799;.988;1" values=".25,-.45;.25,-.45;.35,-.7;.35,-.7;.4,-.75;.4,-.75;.2,-.55;.2,-.55;.25,-.45;.25,-.45;.2,-.65;.2,-.65;.35,-.55;.35,-.55;.4,-.55;.4,-.55;.25,-.6;.25,-.6;.3,-.65;.3,-.65;.3,-.6;.3,-.6;.2,-.7;.2,-.7;.25,-.8;.25,-.8;.25,-.75;.25,-.75;.45,-.8;.45,-.8;.3,-.6;.3,-.6;.6,-.7;.6,-.7;.5,-.6;.5,-.6;.65,-.6;.65,-.6;.5,-.8;.5,-.8;.55,-.8;.55,-.8;.45,-.85;.45,-.85;.45,-.8;.45,-.8;.5,-.7;.5,-.7;.55,-.85;.55,-.85;.55,-.7;.55,-.7;.5,-.55;.5,-.55;.35,-.75;.35,-.75;.3,-.85;.3,-.85;.6,-.65;.6,-.65;.45,-.8;.45,-.8;.5,-.7;.5,-.7;.3,-.7;.3,-.7;.3,-.8;.3,-.8;.45,-.85;.45,-.85;.25,-.85;.25,-.85;.3,-.7;.3,-.7;.35,-.7;.35,-.7;.25,-.8;.25,-.8;.15,-.55;.15,-.55;.05,-.8;.05,-.8;.3,-.8;.3,-.8;.1,-.7;.1,-.7;.15,-.8;.15,-.8;.4,-.7;.4,-.7;.3,-.85;.3,-.85;.3,-.7;.3,-.7;.2,-.8;.2,-.8;.15,-.7;.15,-.7;.25,-.6;.25,-.6;.15,-.6;.15,-.6;.25,-.6;.25,-.6;.25,-.75;.25,-.75;0,-.7;0,-.7;.35,-.7;.35,-.7;.1,-.6;.1,-.6;.2,-.65;.2,-.65;.25,-.7;.25,-.7;0,-.65;0,-.65;.35,-.6;.35,-.6;.2,-.8;.2,-.8;.3,-.95;.3,-.95;.25,-.75;.25,-.75;.3,-.9;.3,-.9;.35,-.85;.35,-.85;.3,-.75;.3,-.75;.45,-.65;.45,-.65;.25,-.6;.25,-.6;.35,-.8;.35,-.8;.45,-.7;.45,-.7;.3,-.75;.3,-.75;.25,-.75;.25,-.75;.35,-.65;.35,-.65;.25,-.75;.25,-.75;.25,-.65;.25,-.65;.4,-.55;.4,-.55" calcMode="discrete"/><animate attributeName="opacity" repeatCount="indefinite" dur="3.333s" keyTimes="0;.01299;.013;.02499;.025;.03799;.038;.04999;.05;.06299;.063;.07499;.075;.08799;.088;.09999;.1;.11299;.113;.12499;.125;.13799;.138;.14999;.15;.87499;.875;.88799;.888;.89999;.9;.91299;.913;.92499;.925;.93799;.938;.94999;.95;.96299;.963;.97499;.975;.98799;.988;1" values="0;0;.02;.02;.05;.05;.07;.07;.09;.09;.11;.11;.14;.14;.16;.16;.18;.18;.2;.2;.22;.22;.25;.25;.27;.27;.24;.24;.21;.21;.19;.19;.16;.16;.14;.14;.11;.11;.08;.08;.05;.05;.03;.03;0;0" calcMode="discrete"/></use><use xlink:href="#bubble" transform="matrix(-.112 .223 .223 .112 138.05 155.4)" opacity="0"><animateTransform attributeName="transform" additive="replace" type="translate" repeatCount="indefinite" dur="3.333s" keyTimes="0;.01299;.013;.02499;.025;.03799;.038;.04999;.05;.06299;.063;.07499;.075;.08799;.088;.09999;.1;.11299;.113;.12499;.125;.13799;.138;.14999;.15;.16299;.163;.17499;.175;.18799;.188;.19999;.2;.21299;.213;.22499;.225;.23799;.238;.24999;.25;.26299;.263;.27499;.275;.28799;.288;.29999;.3;.31299;.313;.32499;.325;.33799;.338;.34999;.35;.36299;.363;.37499;.375;.38799;.388;.39999;.4;.41299;.413;.42499;.425;.43799;.438;.44999;.45;.46299;.463;.47499;.475;.48799;.488;.49999;.5;.51299;.513;.52499;.525;.53799;.538;.54999;.55;.56299;.563;.57499;.575;.58799;.588;.59999;.6;.61299;.613;.62499;.625;.63799;.638;.64999;.65;.66299;.663;.67499;.675;.68799;.688;.69999;.7;.71299;.713;.72499;.725;.73799;.738;.74999;.75;.76299;.763;.77499;.775;.78799;.788;.79999;.8;.81299;.813;.82499;.825;.83799;.838;.84999;.85;.86299;.863;.87499;.875;.88799;.888;.89999;.9;.91299;.913;.92499;.925;.93799;.938;.94999;.95;.96299;.963;.97499;.975;.98799;.988;1" values="151.9,231.317;151.9,231.317;151.201,230.016;151.201,230.016;150.604,228.752;150.604,228.752;149.956,227.351;149.956,227.351;149.454,226.014;149.454,226.014;149.044,224.567;149.044,224.567;148.648,223.097;148.648,223.097;148.404,221.664;148.404,221.664;148.294,220.165;148.294,220.165;148.315,218.658;148.315,218.658;148.347,217.155;148.347,217.155;148.551,215.655;148.551,215.655;148.917,214.162;148.917,214.162;149.209,213.109;149.209,213.109;149.61,211.961;149.61,211.961;150.102,210.863;150.102,210.863;150.59,209.804;150.59,209.804;151.152,208.707;151.152,208.707;151.786,207.667;151.786,207.667;152.449,206.704;152.449,206.704;153.153,205.704;153.153,205.704;153.849,204.802;153.849,204.802;154.664,203.85;154.664,203.85;155.407,203.011;155.407,203.011;156.258,202.147;156.258,202.147;157.06,201.29;157.06,201.29;157.913,200.502;157.913,200.502;158.754,199.699;158.754,199.699;159.506,198.906;159.506,198.906;160.299,198.056;160.299,198.056;161.001,197.144;161.001,197.144;161.706,196.197;161.706,196.197;162.367,195.293;162.367,195.293;162.907,194.247;162.907,194.247;163.347,193.209;163.347,193.209;163.697,192.109;163.697,192.109;163.898,190.963;163.898,190.963;163.958,189.771;163.958,189.771;163.749,188.557;163.749,188.557;163.355,187.364;163.355,187.364;162.701,186.261;162.701,186.261;162.019,185.298;162.019,185.298;161.15,184.353;161.15,184.353;160.207,183.511;160.207,183.511;159.262,182.803;159.262,182.803;158.207,182.097;158.207,182.097;157.201,181.451;157.201,181.451;156.095,180.896;156.095,180.896;155.012,180.349;155.012,180.349;153.962,179.847;153.962,179.847;152.868,179.357;152.868,179.357;151.656,178.947;151.656,178.947;150.568,178.504;150.568,178.504;149.506,178.096;149.506,178.096;148.307,177.759;148.307,177.759;147.158,177.401;147.158,177.401;146.106,177.047;146.106,177.047;144.952,176.809;144.952,176.809;143.862,176.402;143.862,176.402;142.861,176.007;142.861,176.007;141.761,175.562;141.761,175.562;140.709,175.107;140.709,175.107;139.653,174.55;139.653,174.55;138.66,173.952;138.66,173.952;137.713,173.351;137.713,173.351;136.751,172.71;136.751,172.71;135.858,171.905;135.858,171.905;135.104,171.062;135.104,171.062;134.299,170.109;134.299,170.109;133.706,169.056;133.706,169.056;133.193,167.698;133.193,167.698;132.942,166.115;132.942,166.115;132.899,164.619;132.899,164.619;133.14,163;133.14,163;133.65,161.526;133.65,161.526;134.198,160.119;134.198,160.119;134.852,158.767;134.852,158.767;135.648,157.413;135.648,157.413;136.564,156.103;136.564,156.103;138.106,155.456;138.106,155.456" calcMode="discrete"/><animateTransform attributeName="transform" additive="sum" type="rotate" repeatCount="indefinite" dur="3.333s" keyTimes="0;.01299;.013;.02499;.025;.03799;.038;.04999;.05;.06299;.063;.07499;.075;.08799;.088;.09999;.1;.11299;.113;.12499;.125;.13799;.138;.14999;.15;.16299;.163;.17499;.175;.18799;.188;.19999;.2;.21299;.213;.22499;.225;.23799;.238;.24999;.25;.26299;.263;.27499;.275;.28799;.288;.29999;.3;.31299;.313;.32499;.325;.33799;.338;.34999;.35;.36299;.363;.37499;.375;.38799;.388;.39999;.4;.41299;.413;.42499;.425;.43799;.438;.44999;.45;.46299;.463;.47499;.475;.48799;.488;.49999;.5;.51299;.513;.52499;.525;.53799;.538;.54999;.55;.56299;.563;.57499;.575;.58799;.588;.59999;.6;.61299;.613;.62499;.625;.63799;.638;.64999;.65;.66299;.663;.67499;.675;.68799;.688;.69999;.7;.71299;.713;.72499;.725;.73799;.738;.74999;.75;.76299;.763;.77499;.775;.78799;.788;.79999;.8;.81299;.813;.82499;.825;.83799;.838;.84999;.85;.86299;.863;.87499;.875;.88799;.888;.89999;.9;.91299;.913;.92499;.925;.93799;.938;.94999;.95;.96299;.963;.97499;.975;.98799;.988;1" values="-63.272,0,0;-63.272,0,0;-64.488,0,0;-64.488,0,0;-65.486,0,0;-65.486,0,0;-66.234,0,0;-66.234,0,0;-66.719,0,0;-66.719,0,0;-66.926,0,0;-66.926,0,0;-66.868,0,0;-66.868,0,0;-66.564,0,0;-66.564,0,0;-66.046,0,0;-66.046,0,0;-65.389,0,0;-65.389,0,0;-64.651,0,0;-64.651,0,0;-63.916,0,0;-63.916,0,0;-63.272,0,0;-63.272,0,0;-59.218,0,0;-59.218,0,0;-55.256,0,0;-55.256,0,0;-51.442,0,0;-51.442,0,0;-47.795,0,0;-47.795,0,0;-44.314,0,0;-44.314,0,0;-41.016,0,0;-41.016,0,0;-37.884,0,0;-37.884,0,0;-34.92,0,0;-34.92,0,0;-32.112,0,0;-32.112,0,0;-29.454,0,0;-29.454,0,0;-26.926,0,0;-26.926,0,0;-24.521,0,0;-24.521,0,0;-22.232,0,0;-22.232,0,0;-21.394,0,0;-21.394,0,0;-22.44,0,0;-22.44,0,0;-23.723,0,0;-23.723,0,0;-25.326,0,0;-25.326,0,0;-27.32,0,0;-27.32,0,0;-29.816,0,0;-29.816,0,0;-32.952,0,0;-32.952,0,0;-36.89,0,0;-36.89,0,0;-41.848,0,0;-41.848,0,0;-48.026,0,0;-48.026,0,0;-55.575,0,0;-55.575,0,0;-64.337,0,0;-64.337,0,0;-73.665,0,0;-73.665,0,0;-82.68,0,0;-82.68,0,0;-90.63,0,0;-90.63,0,0;-97.201,0,0;-97.201,0,0;-102.425,0,0;-102.425,0,0;-106.515,0,0;-106.515,0,0;-109.725,0,0;-109.725,0,0;-112.243,0,0;-112.243,0,0;-114.238,0,0;-114.238,0,0;-115.811,0,0;-115.811,0,0;-117.055,0,0;-117.055,0,0;-118.048,0,0;-118.048,0,0;-118.823,0,0;-118.823,0,0;-119.43,0,0;-119.43,0,0;-119.89,0,0;-119.89,0,0;-120.233,0,0;-120.233,0,0;-120.472,0,0;-120.472,0,0;-120.628,0,0;-120.628,0,0;-119.724,0,0;-119.724,0,0;-117.632,0,0;-117.632,0,0;-115.384,0,0;-115.384,0,0;-112.937,0,0;-112.937,0,0;-110.259,0,0;-110.259,0,0;-107.295,0,0;-107.295,0,0;-103.987,0,0;-103.987,0,0;-100.27,0,0;-100.27,0,0;-96.019,0,0;-96.019,0,0;-91.143,0,0;-91.143,0,0;-85.511,0,0;-85.511,0,0;-79.002,0,0;-79.002,0,0;-71.554,0,0;-71.554,0,0;-63.272,0,0;-63.272,0,0;-59.209,0,0;-59.209,0,0;-54.921,0,0;-54.921,0,0;-51.636,0,0;-51.636,0,0;-49.886,0,0;-49.886,0,0;-49.683,0,0;-49.683,0,0;-50.786,0,0;-50.786,0,0;-52.92,0,0;-52.92,0,0;-55.818,0,0;-55.818,0,0;-59.325,0,0;-59.325,0,0;-63.272,0,0;-63.272,0,0" calcMode="discrete"/><animateTransform attributeName="transform" additive="sum" type="skewY" repeatCount="indefinite" dur="3.333s" keyTimes="0;1" values="180;180" calcMode="discrete"/><animateTransform attributeName="transform" additive="sum" type="scale" repeatCount="indefinite" dur="3.333s" keyTimes="0;1" values=".25,.25;.25,.25" calcMode="discrete"/><animateTransform attributeName="transform" additive="sum" type="scale" repeatCount="indefinite" dur="3.333s" keyTimes="0;1" values="-1,1;-1,1" calcMode="discrete"/><animateTransform attributeName="transform" additive="sum" type="translate" repeatCount="indefinite" dur="3.333s" keyTimes="0;.02499;.025;.04999;.05;.06299;.063;.07499;.075;.08799;.088;.09999;.1;.11299;.113;.12499;.125;.13799;.138;.14999;.15;.16299;.163;.17499;.175;.18799;.188;.19999;.2;.21299;.213;.22499;.225;.23799;.238;.24999;.25;.26299;.263;.27499;.275;.28799;.288;.29999;.3;.31299;.313;.32499;.325;.33799;.338;.34999;.35;.36299;.363;.37499;.375;.38799;.388;.39999;.4;.41299;.413;.42499;.425;.43799;.438;.44999;.45;.46299;.463;.47499;.475;.48799;.488;.49999;.5;.51299;.513;.52499;.525;.53799;.538;.54999;.55;.56299;.563;.57499;.575;.58799;.588;.59999;.6;.62499;.625;.63799;.638;.64999;.65;.66299;.663;.67499;.675;.68799;.688;.69999;.7;.71299;.713;.72499;.725;.76299;.763;.77499;.775;.78799;.788;.79999;.8;.81299;.813;.82499;.825;.83799;.838;.84999;.85;.86299;.863;.87499;.875;.88799;.888;.89999;.9;.91299;.913;.92499;.925;.93799;.938;.96299;.963;.97499;.975;.98799;.988;1" values="-.15,-.3;-.15,-.3;-.2,-.55;-.2,-.55;-.15,-.3;-.15,-.3;-.1,-.45;-.1,-.45;-.1,-.25;-.1,-.25;-.15,-.3;-.15,-.3;-.35,-.35;-.35,-.35;-.2,-.6;-.2,-.6;-.3,-.35;-.3,-.35;-.2,-.55;-.2,-.55;-.1,-.35;-.1,-.35;-.15,-.6;-.15,-.6;.05,-.5;.05,-.5;-.1,-.6;-.1,-.6;-.2,-.4;-.2,-.4;-.15,-.45;-.15,-.45;-.2,-.45;-.2,-.45;-.1,-.45;-.1,-.45;.05,-.3;.05,-.3;-.05,-.45;-.05,-.45;-.05,-.2;-.05,-.2;0,-.5;0,-.5;.05,-.45;.05,-.45;-.1,-.35;-.1,-.35;-.1,-.4;-.1,-.4;.05,-.45;.05,-.45;-.15,-.4;-.15,-.4;-.1,-.2;-.1,-.2;.1,-.25;.1,-.25;0,-.45;0,-.45;.3,-.4;.3,-.4;-.05,-.45;-.05,-.45;-.15,-.45;-.15,-.45;-.05,-.3;-.05,-.3;-.1,-.3;-.1,-.3;-.25,-.6;-.25,-.6;-.3,-.5;-.3,-.5;-.2,-.45;-.2,-.45;-.25,-.4;-.25,-.4;-.25,-.45;-.25,-.45;-.25,-.15;-.25,-.15;-.3,-.15;-.3,-.15;-.35,-.35;-.35,-.35;-.15,-.4;-.15,-.4;-.25,-.55;-.25,-.55;-.15,-.35;-.15,-.35;-.2,-.4;-.2,-.4;-.25,-.4;-.25,-.4;-.1,-.2;-.1,-.2;-.25,-.4;-.25,-.4;-.3,-.55;-.3,-.55;-.25,-.35;-.25,-.35;.05,-.3;.05,-.3;-.3,-.55;-.3,-.55;-.4,-.25;-.4,-.25;-.2,-.4;-.2,-.4;-.35,-.35;-.35,-.35;-.1,-.4;-.1,-.4;-.25,-.2;-.25,-.2;-.05,-.45;-.05,-.45;-.25,-.4;-.25,-.4;-.2,-.25;-.2,-.25;-.4,-.3;-.4,-.3;-.1,-.45;-.1,-.45;-.1,-.3;-.1,-.3;-.25,-.35;-.25,-.35;0,-.45;0,-.45;-.25,-.45;-.25,-.45;-.05,-.25;-.05,-.25;-.1,-.35;-.1,-.35;-.25,-.45;-.25,-.45;-.1,-.3;-.1,-.3;.05,-.5;.05,-.5;-.1,-.3;-.1,-.3" calcMode="discrete"/><animate attributeName="opacity" repeatCount="indefinite" dur="3.333s" keyTimes="0;.01299;.013;.02499;.025;.03799;.038;.04999;.05;.06299;.063;.07499;.075;.08799;.088;.09999;.1;.11299;.113;.12499;.125;.13799;.138;.14999;.15;.87499;.875;.88799;.888;.89999;.9;.91299;.913;.92499;.925;.93799;.938;.94999;.95;.96299;.963;.97499;.975;.98799;.988;1" values="0;0;.04;.04;.08;.08;.12;.12;.16;.16;.2;.2;.25;.25;.29;.29;.32;.32;.37;.37;.41;.41;.45;.45;.49;.49;.44;.44;.39;.39;.34;.34;.29;.29;.25;.25;.2;.2;.15;.15;.1;.1;.05;.05;0;0" calcMode="discrete"/></use><use xlink:href="#bubble" transform="matrix(.319 -.46 .46 .319 336.2 125.3)" opacity="0"><animateTransform attributeName="transform" additive="replace" type="translate" repeatCount="indefinite" dur="3.333s" keyTimes="0;.01299;.013;.02499;.025;.03799;.038;.04999;.05;.06299;.063;.07499;.075;.08799;.088;.09999;.1;.11299;.113;.12499;.125;.13799;.138;.14999;.15;.16299;.163;.17499;.175;.18799;.188;.19999;.2;.21299;.213;.22499;.225;.23799;.238;.24999;.25;.26299;.263;.27499;.275;.28799;.288;.29999;.3;.31299;.313;.32499;.325;.33799;.338;.34999;.35;.36299;.363;.37499;.375;.38799;.388;.39999;.4;.41299;.413;.42499;.425;.43799;.438;.44999;.45;.46299;.463;.47499;.475;.48799;.488;.49999;.5;.51299;.513;.52499;.525;.53799;.538;.54999;.55;.56299;.563;.57499;.575;.58799;.588;.59999;.6;.61299;.613;.62499;.625;.63799;.638;.64999;.65;.66299;.663;.67499;.675;.68799;.688;.69999;.7;.71299;.713;.72499;.725;.73799;.738;.74999;.75;.76299;.763;.77499;.775;.78799;.788;.79999;.8;.81299;.813;.82499;.825;.83799;.838;.84999;.85;.86299;.863;.87499;.875;.88799;.888;.89999;.9;.91299;.913;.92499;.925;.93799;.938;.94999;.95;.96299;.963;.97499;.975;.98799;.988;1" values="341.259,251.908;341.259,251.908;342.143,250.213;342.143,250.213;343.011,248.389;343.011,248.389;343.794,246.475;343.794,246.475;344.589,244.687;344.589,244.687;345.231,242.776;345.231,242.776;345.986,240.913;345.986,240.913;346.665,239.125;346.665,239.125;347.307,237.187;347.307,237.187;347.92,235.271;347.92,235.271;348.401,233.301;348.401,233.301;348.925,231.355;348.925,231.355;349.43,229.365;349.43,229.365;349.701,227.847;349.701,227.847;350.005,226.245;350.005,226.245;350.164,224.726;350.164,224.726;350.441,223.106;350.441,223.106;350.632,221.547;350.632,221.547;350.778,219.962;350.778,219.962;350.91,218.278;350.91,218.278;350.915,216.714;350.915,216.714;351.02,215.124;351.02,215.124;351.004,213.446;351.004,213.446;350.901,211.919;350.901,211.919;350.862,210.296;350.862,210.296;350.711,208.694;350.711,208.694;350.518,207.105;350.518,207.105;350.331,205.513;350.331,205.513;350.028,203.925;350.028,203.925;349.704,202.325;349.704,202.325;349.298,200.755;349.298,200.755;348.966,199.157;348.966,199.157;348.515,197.615;348.515,197.615;348.019,196.012;348.019,196.012;347.447,194.538;347.447,194.538;346.925,193.004;346.925,193.004;346.333,191.539;346.333,191.539;345.619,189.992;345.619,189.992;344.923,188.567;344.923,188.567;344.162,187.051;344.162,187.051;343.414,185.671;343.414,185.671;342.667,184.294;342.667,184.294;341.775,182.903;341.775,182.903;340.872,181.488;340.872,181.488;340.002,180.199;340.002,180.199;339.033,178.892;339.033,178.892;338.106,177.595;338.106,177.595;337.111,176.306;337.111,176.306;336.226,175.099;336.226,175.099;335.273,173.802;335.273,173.802;334.427,172.518;334.427,172.518;333.575,171.121;333.575,171.121;332.72,169.791;332.72,169.791;331.969,168.479;331.969,168.479;331.215,167.034;331.215,167.034;330.512,165.538;330.512,165.538;329.859,164.104;329.859,164.104;329.268,162.661;329.268,162.661;328.714,161.167;328.714,161.167;328.174,159.655;328.174,159.655;327.77,158.06;327.77,158.06;327.393,156.608;327.393,156.608;327.105,154.942;327.105,154.942;326.838,153.398;326.838,153.398;326.732,151.866;326.732,151.866;326.669,150.204;326.669,150.204;326.616,148.565;326.616,148.565;326.659,146.992;326.659,146.992;326.892,145.399;326.892,145.399;327.138,143.758;327.138,143.758;327.603,141.868;327.603,141.868;328.109,139.742;328.109,139.742;328.811,137.81;328.811,137.81;329.576,135.975;329.576,135.975;330.515,134.05;330.515,134.05;331.514,132.224;331.514,132.224;332.632,130.467;332.632,130.467;333.815,128.789;333.815,128.789;335.034,127.153;335.034,127.153;336.178,125.406;336.178,125.406" calcMode="discrete"/><animateTransform attributeName="transform" additive="sum" type="rotate" repeatCount="indefinite" dur="3.333s" keyTimes="0;.01299;.013;.02499;.025;.03799;.038;.04999;.05;.06299;.063;.07499;.075;.08799;.088;.09999;.1;.11299;.113;.12499;.125;.13799;.138;.14999;.15;.16299;.163;.17499;.175;.18799;.188;.19999;.2;.21299;.213;.22499;.225;.23799;.238;.24999;.25;.26299;.263;.27499;.275;.28799;.288;.29999;.3;.31299;.313;.32499;.325;.33799;.338;.34999;.35;.36299;.363;.37499;.375;.38799;.388;.39999;.4;.41299;.413;.42499;.425;.43799;.438;.44999;.45;.46299;.463;.47499;.475;.48799;.488;.49999;.5;.51299;.513;.52499;.525;.53799;.538;.54999;.55;.56299;.563;.57499;.575;.58799;.588;.59999;.6;.61299;.613;.62499;.625;.63799;.638;.64999;.65;.66299;.663;.67499;.675;.68799;.688;.69999;.7;.71299;.713;.72499;.725;.73799;.738;.74999;.75;.76299;.763;.77499;.775;.78799;.788;.79999;.8;.81299;.813;.82499;.825;.83799;.838;.84999;.85;.86299;.863;.87499;.875;.88799;.888;.89999;.9;.91299;.913;.92499;.925;.93799;.938;.94999;.95;.96299;.963;.97499;.975;.98799;.988;1" values="-55.212,0,0;-55.212,0,0;-56.347,0,0;-56.347,0,0;-57.517,0,0;-57.517,0,0;-58.728,0,0;-58.728,0,0;-59.977,0,0;-59.977,0,0;-61.272,0,0;-61.272,0,0;-62.608,0,0;-62.608,0,0;-63.996,0,0;-63.996,0,0;-65.432,0,0;-65.432,0,0;-66.918,0,0;-66.918,0,0;-68.459,0,0;-68.459,0,0;-70.044,0,0;-70.044,0,0;-71.698,0,0;-71.698,0,0;-73.043,0,0;-73.043,0,0;-74.419,0,0;-74.419,0,0;-75.825,0,0;-75.825,0,0;-77.271,0,0;-77.271,0,0;-78.753,0,0;-78.753,0,0;-80.267,0,0;-80.267,0,0;-81.816,0,0;-81.816,0,0;-83.399,0,0;-83.399,0,0;-85.014,0,0;-85.014,0,0;-86.656,0,0;-86.656,0,0;-88.328,0,0;-88.328,0,0;-90.024,0,0;-90.024,0,0;-91.744,0,0;-91.744,0,0;-93.486,0,0;-93.486,0,0;-95.241,0,0;-95.241,0,0;-97.013,0,0;-97.013,0,0;-98.793,0,0;-98.793,0,0;-100.579,0,0;-100.579,0,0;-102.366,0,0;-102.366,0,0;-104.149,0,0;-104.149,0,0;-105.929,0,0;-105.929,0,0;-107.697,0,0;-107.697,0,0;-109.448,0,0;-109.448,0,0;-111.183,0,0;-111.183,0,0;-112.899,0,0;-112.899,0,0;-114.589,0,0;-114.589,0,0;-116.252,0,0;-116.252,0,0;-117.887,0,0;-117.887,0,0;-119.492,0,0;-119.492,0,0;-121.066,0,0;-121.066,0,0;-122.606,0,0;-122.606,0,0;-124.107,0,0;-124.107,0,0;-125.577,0,0;-125.577,0,0;-127.017,0,0;-127.017,0,0;-126.648,0,0;-126.648,0,0;-125.64,0,0;-125.64,0,0;-124.565,0,0;-124.565,0,0;-123.418,0,0;-123.418,0,0;-122.189,0,0;-122.189,0,0;-120.873,0,0;-120.873,0,0;-119.469,0,0;-119.469,0,0;-117.967,0,0;-117.967,0,0;-116.365,0,0;-116.365,0,0;-114.652,0,0;-114.652,0,0;-112.822,0,0;-112.822,0,0;-110.877,0,0;-110.877,0,0;-108.817,0,0;-108.817,0,0;-106.631,0,0;-106.631,0,0;-104.334,0,0;-104.334,0,0;-101.92,0,0;-101.92,0,0;-99.405,0,0;-99.405,0,0;-96.798,0,0;-96.798,0,0;-94.109,0,0;-94.109,0,0;-91.364,0,0;-91.364,0,0;-88.593,0,0;-88.593,0,0;-85.794,0,0;-85.794,0,0;-83.021,0,0;-83.021,0,0;-79.546,0,0;-79.546,0,0;-76.144,0,0;-76.144,0,0;-72.88,0,0;-72.88,0,0;-69.785,0,0;-69.785,0,0;-66.874,0,0;-66.874,0,0;-64.158,0,0;-64.158,0,0;-61.642,0,0;-61.642,0,0;-59.316,0,0;-59.316,0,0;-57.178,0,0;-57.178,0,0;-55.212,0,0;-55.212,0,0" calcMode="discrete"/><animateTransform attributeName="transform" additive="sum" type="scale" repeatCount="indefinite" dur="3.333s" keyTimes="0;.27499;.275;.33799;.338;.81299;.813;.86299;.863;1" values=".559,.559;.559,.559;.56,.56;.56,.56;.559,.559;.559,.559;.56,.56;.56,.56;.559,.559;.559,.559" calcMode="discrete"/><animateTransform attributeName="transform" additive="sum" type="translate" repeatCount="indefinite" dur="3.333s" keyTimes="0;.01299;.013;.02499;.025;.03799;.038;.04999;.05;.06299;.063;.07499;.075;.08799;.088;.09999;.1;.11299;.113;.12499;.125;.13799;.138;.14999;.15;.16299;.163;.18799;.188;.19999;.2;.21299;.213;.22499;.225;.23799;.238;.24999;.25;.26299;.263;.27499;.275;.28799;.288;.29999;.3;.31299;.313;.32499;.325;.33799;.338;.34999;.35;.36299;.363;.37499;.375;.38799;.388;.39999;.4;.42499;.425;.43799;.438;.44999;.45;.46299;.463;.47499;.475;.48799;.488;.49999;.5;.51299;.513;.52499;.525;.53799;.538;.54999;.55;.56299;.563;.57499;.575;.58799;.588;.59999;.6;.62499;.625;.63799;.638;.64999;.65;.66299;.663;.69999;.7;.71299;.713;.73799;.738;.76299;.763;.77499;.775;.78799;.788;.79999;.8;.81299;.813;.82499;.825;.83799;.838;.84999;.85;.86299;.863;.87499;.875;.88799;.888;.89999;.9;.91299;.913;.92499;.925;.93799;.938;.94999;.95;.96299;.963;.97499;.975;.98799;.988;1" values=".2,-.05;.2,-.05;.25,-.15;.25,-.15;.2,-.15;.2,-.15;.35,-.2;.35,-.2;.3,-.15;.3,-.15;.25,-.2;.25,-.2;.15,-.15;.15,-.15;.35,-.2;.35,-.2;.3,-.15;.3,-.15;.15,-.2;.15,-.2;.25,-.1;.25,-.1;.3,-.25;.3,-.25;.15,-.2;.15,-.2;.2,-.25;.2,-.25;.3,-.1;.3,-.1;.15,-.2;.15,-.2;.3,-.3;.3,-.3;.35,-.2;.35,-.2;.3,-.15;.3,-.15;.2,-.05;.2,-.05;.3,-.15;.3,-.15;.25,-.2;.25,-.2;.3,-.1;.3,-.1;.35,-.2;.35,-.2;.35,-.1;.35,-.1;.2,-.2;.2,-.2;.4,-.2;.4,-.2;.25,-.2;.25,-.2;.25,-.15;.25,-.15;.2,-.05;.2,-.05;.25,-.25;.25,-.25;.25,-.15;.25,-.15;.4,-.15;.4,-.15;.25,-.15;.25,-.15;.4,-.1;.4,-.1;.2,-.05;.2,-.05;.2,-.15;.2,-.15;.25,-.1;.25,-.1;.25,-.2;.25,-.2;.25,-.1;.25,-.1;.35,-.05;.35,-.05;.25,-.1;.25,-.1;.35,-.2;.35,-.2;.2,-.15;.2,-.15;.25,-.05;.25,-.05;.2,-.1;.2,-.1;.4,-.1;.4,-.1;.5,-.05;.5,-.05;.35,-.15;.35,-.15;.25,-.1;.25,-.1;.35,-.15;.35,-.15;.25,-.1;.25,-.1;.3,-.2;.3,-.2;.25,-.15;.25,-.15;.25,-.2;.25,-.2;.2,-.15;.2,-.15;.3,-.2;.3,-.2;.4,-.1;.4,-.1;.2,-.2;.2,-.2;.3,-.2;.3,-.2;.25,-.2;.25,-.2;.35,-.1;.35,-.1;.35,-.2;.35,-.2;.35,-.25;.35,-.25;.2,-.25;.2,-.25;.3,-.3;.3,-.3;.3,-.35;.3,-.35;.4,-.2;.4,-.2;.15,-.2;.15,-.2;.15,-.35;.15,-.35;.2,-.15;.2,-.15;.1,-.35;.1,-.35;.2,-.2;.2,-.2" calcMode="discrete"/><animate attributeName="opacity" repeatCount="indefinite" dur="3.333s" keyTimes="0;.01299;.013;.02499;.025;.03799;.038;.04999;.05;.06299;.063;.07499;.075;.08799;.088;.09999;.1;.11299;.113;.12499;.125;.13799;.138;.14999;.15;.87499;.875;.88799;.888;.89999;.9;.91299;.913;.92499;.925;.93799;.938;.94999;.95;.96299;.963;.97499;.975;.98799;.988;1" values="0;0;.04;.04;.07;.07;.1;.1;.14;.14;.17;.17;.21;.21;.24;.24;.27;.27;.31;.31;.34;.34;.38;.38;.41;.41;.37;.37;.33;.33;.29;.29;.25;.25;.21;.21;.16;.16;.13;.13;.08;.08;.04;.04;0;0" calcMode="discrete"/></use><g display="none"><use xlink:href="#bubble" transform="translate(328.75 46.6)" opacity="0"><animateTransform attributeName="transform" additive="replace" type="translate" repeatCount="indefinite" dur="3.333s" keyTimes="0;.01299;.013;.02499;.025;.03799;.038;.04999;.05;.06299;.063;.07499;.075;.08799;.088;.09999;.1;.11299;.113;.12499;.125;.13799;.138;.14999;.15;.16299;.163;.17499;.175;.18799;.188;.19999;.2;.21299;.213;.22499;.225;.23799;.238;.24999;.25;.26299;.263;.27499;.275;.28799;.288;.29999;.3;.31299;.313;.32499;.325;.33799;.338;.34999;.35;.36299;.363;.37499;.375;.38799;.388;.39999;.4;.41299;.413;.42499;.425;.43799;.438;.44999;.45;.46299;.463;.47499;.475;.48799;.488;.49999;.5;.51299;.513;.52499;.525;.53799;.538;.54999;.55;.56299;.563;.57499;.575;.58799;.588;.59999;.6;.61299;.613;.62499;.625;.63799;.638;.64999;.65;.66299;.663;.67499;.675;.68799;.688;.69999;.7;.71299;.713;.72499;.725;.73799;.738;.74999;.75;.76299;.763;.77499;.775;.78799;.788;.79999;.8;.81299;.813;.82499;.825;.83799;.838;1" values="318.05,195.5;318.05,195.5;318.599,192.75;318.599,192.75;319,189.95;319,189.95;319.2,187.101;319.2,187.101;319.15,184.25;319.15,184.25;318.8,181.4;318.8,181.4;318.301,178.599;318.301,178.599;317.451,175.799;317.451,175.799;316.451,173.1;316.451,173.1;315.201,170.549;315.201,170.549;313.851,168.047;313.851,168.047;312.151,165.699;312.151,165.699;310.4,163.35;310.4,163.35;308.607,161.296;308.607,161.296;306.621,159.241;306.621,159.241;304.508,157.178;304.508,157.178;302.358,155.358;302.358,155.358;300.085,153.561;300.085,153.561;297.911,151.813;297.911,151.813;295.776,150.213;295.776,150.213;293.66,148.419;293.66,148.419;291.747,146.475;291.747,146.475;289.85,144.4;289.85,144.4;288.213,142.242;288.213,142.242;286.755,139.942;286.755,139.942;285.495,137.405;285.495,137.405;284.688,134.676;284.688,134.676;284.262,131.827;284.262,131.827;284.273,128.806;284.273,128.806;284.84,125.879;284.84,125.879;285.921,123.098;285.921,123.098;287.323,120.448;287.323,120.448;288.87,117.961;288.87,117.961;290.819,115.715;290.819,115.715;292.769,113.554;292.769,113.554;294.915,111.508;294.915,111.508;297.106,109.577;297.106,109.577;299.277,107.867;299.277,107.867;301.688,106.169;301.688,106.169;304,104.5;304,104.5;306.416,102.975;306.416,102.975;308.841,101.441;308.841,101.441;311.291,100.041;311.291,100.041;313.857,98.585;313.857,98.585;316.239,97.267;316.239,97.267;318.668,95.87;318.668,95.87;320.937,94.383;320.937,94.383;323.206,92.882;323.206,92.882;325.461,91.279;325.461,91.279;327.703,89.593;327.703,89.593;329.785,87.836;329.785,87.836;331.825,85.916;331.825,85.916;333.75,83.9;333.75,83.9;335.517,81.769;335.517,81.769;337.133,79.401;337.133,79.401;338.545,76.98;338.545,76.98;339.641,74.515;339.641,74.515;340.3,71.7;340.3,71.7;340.655,68.947;340.655,68.947;340.659,66.034;340.659,66.034;340.056,63.185;340.056,63.185;339.066,60.44;339.066,60.44;337.867,57.839;337.867,57.839;336.349,55.283;336.349,55.283;334.649,52.936;334.649,52.936;332.81,50.784;332.81,50.784;330.908,48.692;330.908,48.692;328.75,46.6;328.75,46.6" calcMode="discrete"/><animateTransform attributeName="transform" additive="sum" type="rotate" repeatCount="indefinite" dur="3.333s" keyTimes="0;.01299;.013;.02499;.025;.03799;.038;.04999;.05;.06299;.063;.07499;.075;.08799;.088;.09999;.1;.11299;.113;.12499;.125;.13799;.138;.14999;.15;.16299;.163;.17499;.175;.18799;.188;.19999;.2;.21299;.213;.22499;.225;.23799;.238;.24999;.25;.26299;.263;.27499;.275;.28799;.288;.29999;.3;.31299;.313;.32499;.325;.33799;.338;.34999;.35;.36299;.363;.37499;.375;.38799;.388;.39999;.4;.41299;.413;.42499;.425;.43799;.438;.44999;.45;.46299;.463;.47499;.475;.48799;.488;.49999;.5;.51299;.513;.52499;.525;.53799;.538;.54999;.55;.56299;.563;.57499;.575;.58799;.588;.59999;.6;.61299;.613;.62499;.625;.63799;.638;.64999;.65;.66299;.663;.67499;.675;.68799;.688;.69999;.7;.71299;.713;.72499;.725;.73799;.738;.74999;.75;.76299;.763;.77499;.775;.78799;.788;.79999;.8;.81299;.813;.82499;.825;.83799;.838;1" values="0,0,0;0,0,0;.538,0,0;.538,0,0;.747,0,0;.747,0,0;.655,0,0;.655,0,0;.312,0,0;.312,0,0;-.192,0,0;-.192,0,0;-.755,0,0;-.755,0,0;-1.259,0,0;-1.259,0,0;-1.596,0,0;-1.596,0,0;-1.682,0,0;-1.682,0,0;-1.461,0,0;-1.461,0,0;-.903,0,0;-.903,0,0;0,0,0;0,0,0;-4.3,0,0;-4.3,0,0;-8.317,0,0;-8.317,0,0;-12.046,0,0;-12.046,0,0;-15.524,0,0;-15.524,0,0;-18.789,0,0;-18.789,0,0;-19.902,0,0;-19.902,0,0;-18.597,0,0;-18.597,0,0;-16.876,0,0;-16.876,0,0;-14.629,0,0;-14.629,0,0;-11.699,0,0;-11.699,0,0;-7.916,0,0;-7.916,0,0;-3.068,0,0;-3.068,0,0;3.044,0,0;3.044,0,0;10.514,0,0;10.514,0,0;19.006,0,0;19.006,0,0;27.843,0,0;27.843,0,0;36.142,0,0;36.142,0,0;43.275,0,0;43.275,0,0;49.036,0,0;49.036,0,0;53.519,0,0;53.519,0,0;56.959,0,0;56.959,0,0;59.569,0,0;59.569,0,0;61.537,0,0;61.537,0,0;63.014,0,0;63.014,0,0;64.102,0,0;64.102,0,0;64.886,0,0;64.886,0,0;65.421,0,0;65.421,0,0;65.754,0,0;65.754,0,0;65.925,0,0;65.925,0,0;65.96,0,0;65.96,0,0;65.868,0,0;65.868,0,0;63.726,0,0;63.726,0,0;61.243,0,0;61.243,0,0;58.595,0,0;58.595,0,0;55.745,0,0;55.745,0,0;52.647,0,0;52.647,0,0;49.262,0,0;49.262,0,0;45.512,0,0;45.512,0,0;41.318,0,0;41.318,0,0;36.561,0,0;36.561,0,0;31.11,0,0;31.11,0,0;24.82,0,0;24.82,0,0;17.552,0,0;17.552,0,0;9.24,0,0;9.24,0,0;0,0,0;0,0,0;-2.877,0,0;-2.877,0,0;-5.926,0,0;-5.926,0,0;-8.406,0,0;-8.406,0,0;-9.915,0,0;-9.915,0,0;-10.325,0,0;-10.325,0,0;-9.703,0,0;-9.703,0,0;-8.208,0,0;-8.208,0,0;-6.003,0,0;-6.003,0,0;-3.229,0,0;-3.229,0,0;0,0,0;0,0,0" calcMode="discrete"/><animateTransform attributeName="transform" additive="sum" type="scale" repeatCount="indefinite" dur="3.333s" keyTimes="0;.18799;.188;.28799;.288;.32499;.325;.36299;.363;.42499;.425;.57499;.575;.66299;.663;.71299;.713;.76299;.763;.79999;.8;1" values="1,1;1,1;1,.999;1,.999;1,1;1,1;1,.999;1,.999;.998,.998;.998,.998;1,.999;1,.999;.998,.998;.998,.998;1,.999;1,.999;1,1;1,1;1,.999;1,.999;1,1;1,1" calcMode="discrete"/><animateTransform attributeName="transform" additive="sum" type="translate" repeatCount="indefinite" dur="3.333s" keyTimes="0;.01299;.013;.02499;.025;.03799;.038;.04999;.05;.06299;.063;.07499;.075;.08799;.088;.09999;.1;.11299;.113;.12499;.125;.13799;.138;.14999;.15;.16299;.163;.17499;.175;.18799;.188;.19999;.2;.21299;.213;.22499;.225;.23799;.238;.24999;.25;.26299;.263;.27499;.275;.28799;.288;.29999;.3;.31299;.313;.32499;.325;.33799;.338;.34999;.35;.36299;.363;.37499;.375;.38799;.388;.39999;.4;.42499;.425;.44999;.45;.46299;.463;.47499;.475;.48799;.488;.49999;.5;.51299;.513;.53799;.538;.54999;.55;.56299;.563;.57499;.575;.58799;.588;.61299;.613;.62499;.625;.63799;.638;.64999;.65;.66299;.663;.67499;.675;.68799;.688;.69999;.7;.71299;.713;.72499;.725;.73799;.738;.74999;.75;.76299;.763;.78799;.788;.81299;.813;.82499;.825;.83799;.838;1" values="0,0;0,0;-.05,-.1;-.05,-.1;-.05,-.05;-.05,-.05;-.1,-.05;-.1,-.05;-.1,-.1;-.1,-.1;-.05,-.1;-.05,-.1;-.1,-.05;-.1,-.05;-.05,-.05;-.05,-.05;0,-.05;0,-.05;-.05,-.05;-.05,-.05;-.15,-.05;-.15,-.05;-.1,-.05;-.1,-.05;0,0;0,0;-.05,-.1;-.05,-.1;-.05,-.15;-.05,-.15;-.1,-.05;-.1,-.05;-.15,-.05;-.15,-.05;.05,-.1;.05,-.1;-.1,-.05;-.1,-.05;-.1,-.1;-.1,-.1;-.1,-.05;-.1,-.05;-.1,0;-.1,0;0,0;0,0;-.05,-.1;-.05,-.1;-.15,-.1;-.15,-.1;-.1,-.1;-.1,-.1;-.15,-.05;-.15,-.05;-.1,-.1;-.1,-.1;0,.05;0,.05;-.05,0;-.05,0;-.05,.05;-.05,.05;-.15,.1;-.15,.1;-.05,.05;-.05,.05;-.15,.05;-.15,.05;-.05,.15;-.05,.15;-.05,-.05;-.05,-.05;-.1,.05;-.1,.05;0,0;0,0;-.05,.05;-.05,.05;-.1,0;-.1,0;-.05,.15;-.05,.15;-.1,.05;-.1,.05;-.05,.05;-.05,.05;-.1,.1;-.1,.1;-.1,0;-.1,0;-.1,.05;-.1,.05;-.05,0;-.05,0;-.1,0;-.1,0;-.05,.1;-.05,.1;-.05,-.05;-.05,-.05;-.1,.1;-.1,.1;-.1,0;-.1,0;-.1,-.05;-.1,-.05;0,0;0,0;-.05,-.1;-.05,-.1;-.15,-.1;-.15,-.1;-.1,-.05;-.1,-.05;-.05,-.1;-.05,-.1;-.1,0;-.1,0;-.15,-.1;-.15,-.1;-.15,-.15;-.15,-.15;0,0;0,0" calcMode="discrete"/><animate attributeName="opacity" repeatCount="indefinite" dur="3.333s" keyTimes="0;.01299;.013;.02499;.025;.03799;.038;.04999;.05;.06299;.063;.07499;.075;.08799;.088;.09999;.1;.11299;.113;.12499;.125;.13799;.138;.14999;.15;.72499;.725;.73799;.738;.74999;.75;.76299;.763;.77499;.775;.78799;.788;.79999;.8;.81299;.813;.82499;.825;.83799;.838;1" values="0;0;.04;.04;.09;.09;.13;.13;.18;.18;.22;.22;.27;.27;.31;.31;.36;.36;.4;.4;.44;.44;.49;.49;.53;.53;.48;.48;.43;.43;.37;.37;.32;.32;.27;.27;.21;.21;.16;.16;.11;.11;.05;.05;0;0" calcMode="discrete"/></use><animate attributeName="display" repeatCount="indefinite" dur="3.333s" keyTimes="0;.85;1" values="inline;none;none"/></g></g></svg>